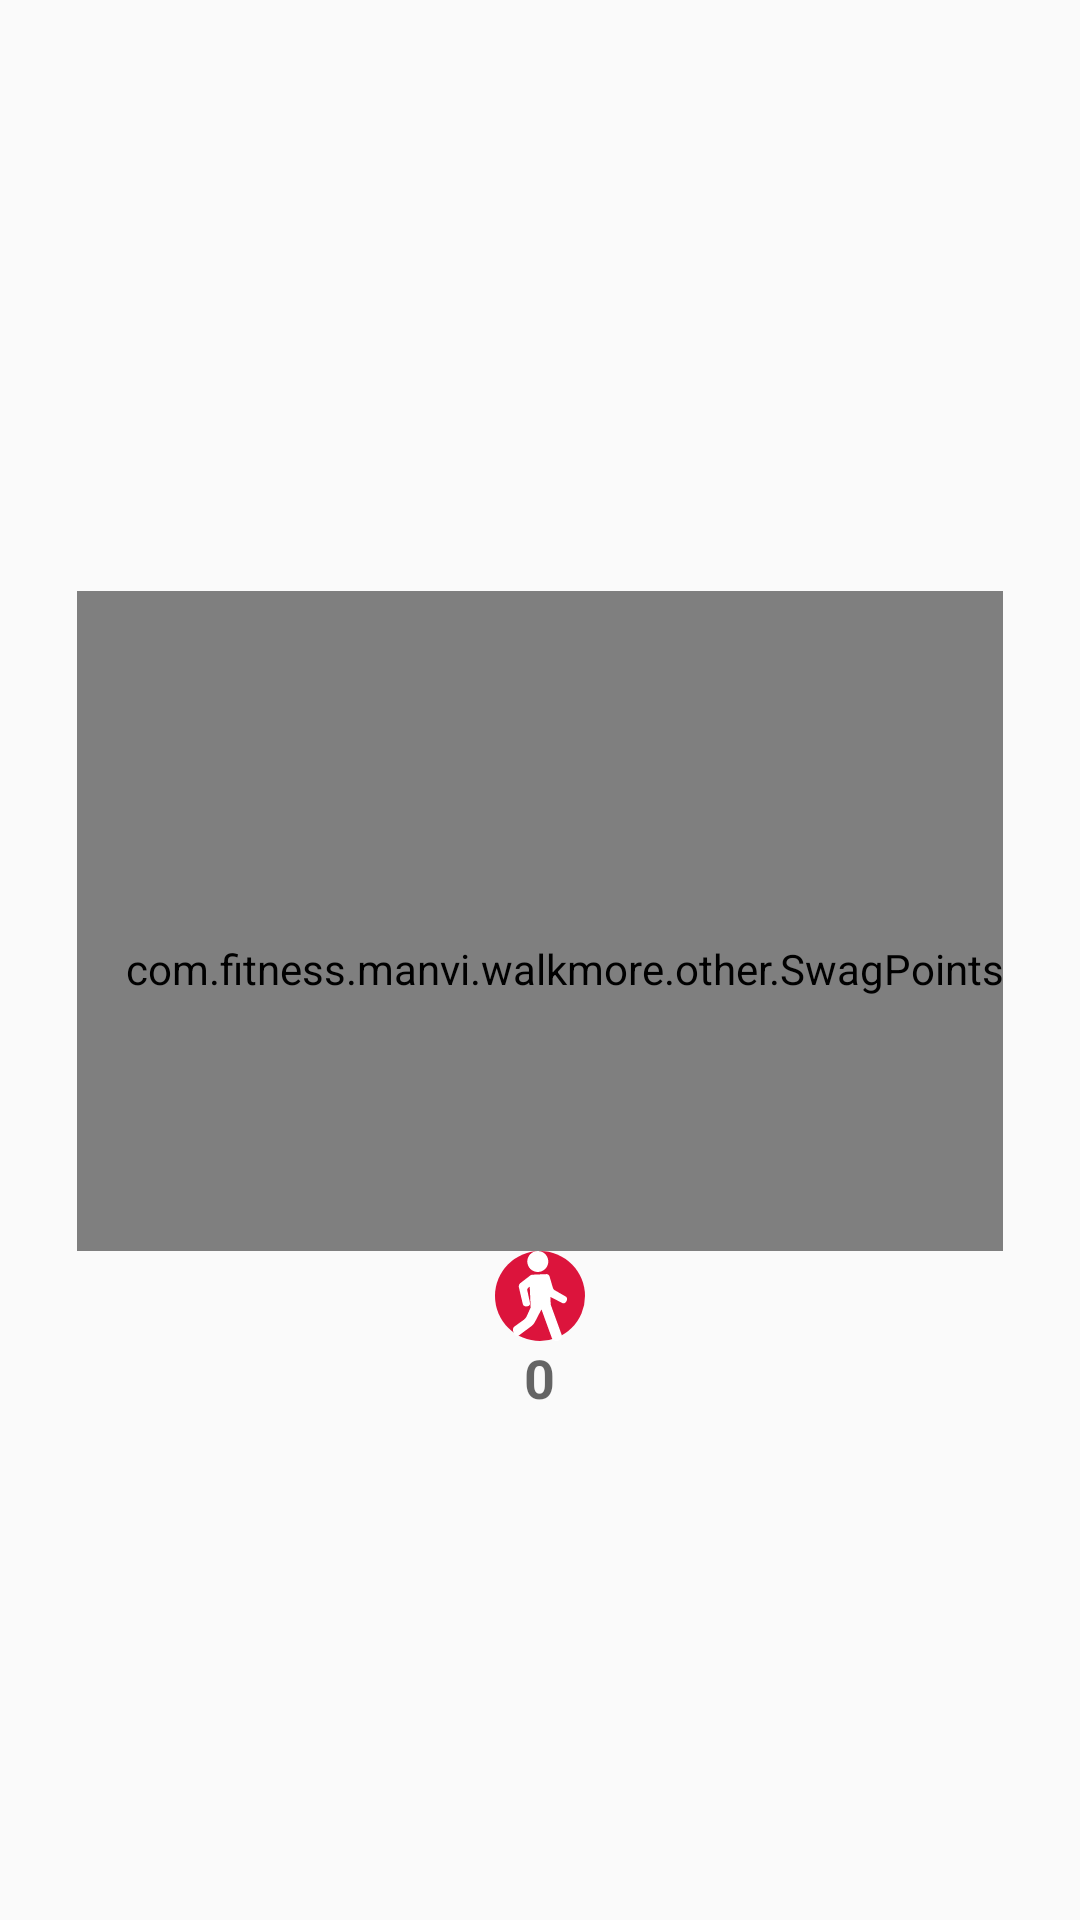

This screen was rendered from an Android layout file. Write that file and the resources it references.
<!-- AndroidManifest.xml: application theme AppTheme -->
<!-- res/layout/date_steps.xml -->
<?xml version="1.0" encoding="utf-8"?>
<LinearLayout xmlns:android="http://schemas.android.com/apk/res/android"
        xmlns:tools="http://schemas.android.com/tools"
        tools:context="com.fitness.manvi.walkmore.ui.activity.MainActivity"
        android:layout_width="wrap_content"
        android:layout_height="wrap_content"
        android:gravity="center"
        android:orientation="vertical">

    <TextView
        android:layout_marginTop="@dimen/four_dp"
        android:id="@+id/today_date"
        android:layout_width="wrap_content"
        android:layout_height="wrap_content"
        android:layout_gravity="center_vertical|center_horizontal|clip_horizontal"
        android:textStyle="bold"
        android:textAppearance="@style/TextAppearance.AppCompat.Medium"
        tools:text="Date" />

    <FrameLayout
        android:layout_width="wrap_content"
        android:layout_height="wrap_content"
        android:layout_gravity="center_vertical|center_horizontal|clip_horizontal">

        <com.fitness.manvi.walkmore.other.SwagPoints
            xmlns:swagpoints="http://schemas.android.com/apk/res-auto"
            android:id="@+id/seekbar_point"
            android:layout_width="wrap_content"
            android:layout_height="@dimen/circle_height"
            android:layout_gravity="center_vertical|center_horizontal|clip_horizontal"
            android:elevation="@dimen/eight_dp"
            android:paddingLeft="@dimen/margin_left"
            android:paddingStart="@dimen/margin_left"
            android:paddingTop="@dimen/line_margin_top"
            swagpoints:arcColor="@color/color_arc"
            swagpoints:arcWidth="@dimen/arc_progress_width"
            swagpoints:min="0"
            swagpoints:progressColor="@color/color_progress"
            swagpoints:progressWidth="@dimen/arc_progress_width"
            swagpoints:step="1"
            swagpoints:textColor="@color/progressColor"
            swagpoints:textSize="50sp"
            tools:ignore="RtlHardcoded,RtlSymmetry,UnusedAttribute" />

        <TextView
            android:id="@+id/remainingSteps_Count"
            android:layout_width="wrap_content"
            android:layout_height="wrap_content"
            android:layout_gravity="center_vertical|center_horizontal|clip_horizontal"
            android:layout_marginTop="@dimen/line_margin_top"
            tools:text="@string/remainingSteps1" />

        <ImageView
            android:id="@+id/imageFlag"
            android:layout_width="@dimen/target_image_height"
            android:layout_height="@dimen/target_image_height"
            android:contentDescription="@string/a11y_target_acheived"
            android:layout_gravity="center_vertical|center_horizontal|clip_horizontal"
            android:src="@drawable/ic_flag"
            android:visibility="invisible" />
    </FrameLayout>

        <ImageView
            android:layout_width="wrap_content"
            android:layout_height="30dp"
            android:adjustViewBounds="true"
            android:layout_gravity="center_vertical|center_horizontal|clip_horizontal"
            android:contentDescription="@string/total"
            android:scaleType="centerCrop"
            android:src="@drawable/round_shape" />

        <TextView
            android:id="@+id/total_Steps"
            android:layout_width="wrap_content"
            android:layout_height="wrap_content"
            android:layout_gravity="center_vertical|center_horizontal|clip_horizontal"
            android:textStyle="bold"
            android:text="@string/totalSteps1"
            android:textAppearance="@style/TextAppearance.AppCompat.Medium" />
    </LinearLayout>
<!-- resources referenced by this layout -->
<resources>
  <color name="color_arc">#dadada</color>
  <color name="progressColor">#DC143C</color>
  <dimen name="arc_progress_width">10dp</dimen>
  <dimen name="circle_height">220dp</dimen>
  <dimen name="eight_dp">8dp</dimen>
  <dimen name="four_dp">4dp</dimen>
  <dimen name="line_margin_top">32dp</dimen>
  <dimen name="margin_left">16dp</dimen>
  <dimen name="target_image_height">70dp</dimen>
  <!-- drawable ic_flag (drawable) -->
  <vector android:height="24dp" android:viewportHeight="60.0"
      android:viewportWidth="60.0" android:width="24dp" xmlns:android="http://schemas.android.com/apk/res/android">
      <path android:fillColor="#4CAF50" android:pathData="M46.71,25l10.61,-15.43c0.21,-0.31 0.23,-0.7 0.06,-1.03C57.21,8.21 56.87,8 56.5,8h-30V4c0,-0.55 -0.45,-1 -1,-1h-21V1c0,-0.55 -0.45,-1 -1,-1s-1,0.45 -1,1v3v29v26c0,0.55 0.45,1 1,1s1,-0.45 1,-1V34h11.03c-0.63,0.84 -1.03,1.87 -1.03,3c0,2.76 2.24,5 5,5h37c0.37,0 0.71,-0.21 0.88,-0.53c0.17,-0.33 0.15,-0.73 -0.06,-1.03L46.71,25z"/>
  </vector>
  <!-- drawable round_shape (drawable-v21) -->
  <?xml version="1.0" encoding="utf-8"?>
  <ripple xmlns:android="http://schemas.android.com/apk/res/android"
      android:color="?android:colorControlHighlight">
      <item>
          <shape android:shape="oval">
              <solid android:color="#DC143C" />
          </shape>
      </item>
      <item android:drawable="@drawable/ic_one_man_walking" />
  </ripple>
  <string name="a11y_target_acheived">Target Achieved</string>
  <string name="remainingSteps1"> Remaining Steps:0</string>
  <string name="total">Total Steps</string>
  <string name="totalSteps1" translatable="false">0</string>
  <style name="AppTheme" parent="Theme.AppCompat.Light.NoActionBar">
          
          <item name="colorPrimary">@color/primary</item>
          <item name="colorPrimaryDark">@color/primary_dark</item>
          <item name="colorAccent">@color/accent</item>
          <item name="preferenceTheme">@style/PreferenceThemeOverlay</item>
      </style>
  <!-- drawable ic_one_man_walking (drawable) -->
  <vector android:height="24dp" android:viewportHeight="92.9"
      android:viewportWidth="92.9" android:width="24dp" xmlns:android="http://schemas.android.com/apk/res/android">
      <path android:fillColor="#FFFFFF" android:pathData="M72.93,46.97L61.63,40.45c-0.73,-0.42 -1.6,-1.53 -1.84,-2.33l-3.5,-11.91c-0.09,-0.3 -0.22,-0.56 -0.38,-0.8c-0.51,-0.94 -1.49,-1.57 -2.63,-1.57l-14.94,0.64c-0.65,0.03 -1.26,0.28 -1.76,0.69c-0.1,0.06 -0.2,0.12 -0.29,0.19l-10.15,7.83c-1.17,0.9 -1.83,2.74 -1.49,4.19l4.02,17.3c0.34,1.44 1.72,2.53 3.21,2.53c0.1,0 0.2,-0 0.3,-0.01l1.5,-0.15c0.8,-0.08 1.53,-0.49 1.99,-1.12c0.46,-0.63 0.63,-1.45 0.46,-2.24L33.26,40.33c-0.15,-0.7 0.23,-1.74 0.8,-2.17l1.81,-1.39l0.93,21.44c0,0.02 0.01,0.04 0.01,0.07l-4.13,9.16c-0.52,1.15 -1.83,2.75 -2.85,3.49l-9.68,6.97c-1.56,1.12 -2.15,3.37 -1.34,5.11l1.32,2.86c0.53,1.14 1.59,1.85 2.77,1.85c0.67,0 1.34,-0.23 1.92,-0.66l12.78,-9.52c1.27,-0.95 2.84,-2.79 3.57,-4.2l6.38,-12.29c0.05,-0.1 0.08,-0.2 0.13,-0.31l0.44,-0.02l10.44,28.79c0.74,2.03 2.7,3.4 4.89,3.4c0.52,0 1.03,-0.08 1.53,-0.24l0.64,-0.2c1.28,-0.41 2.3,-1.28 2.89,-2.47c0.58,-1.19 0.66,-2.54 0.2,-3.79L57.71,55.88c-0.05,-0.14 -0.12,-0.27 -0.18,-0.4l-0.35,-8.13l12.12,6.3c0.43,0.22 0.91,0.34 1.39,0.34c1.12,0 2.15,-0.61 2.68,-1.58l0.72,-1.33C74.87,49.63 74.35,47.79 72.93,46.97z"/>
      <path android:fillColor="#FFFFFF" android:pathData="M44.16,21.67c0.16,0 0.32,-0 0.47,-0.01c2.89,-0.13 5.56,-1.37 7.52,-3.5s2.96,-4.9 2.84,-7.79C54.74,4.4 49.74,-0.25 43.7,0.01c-2.89,0.13 -5.56,1.37 -7.52,3.5c-1.96,2.13 -2.96,4.9 -2.84,7.79C33.59,17.12 38.35,21.67 44.16,21.67z"/>
  </vector>
  <color name="primary">#4CAF50</color>
  <color name="primary_dark">#388E3C</color>
  <color name="accent">#FF5722</color>
</resources>
